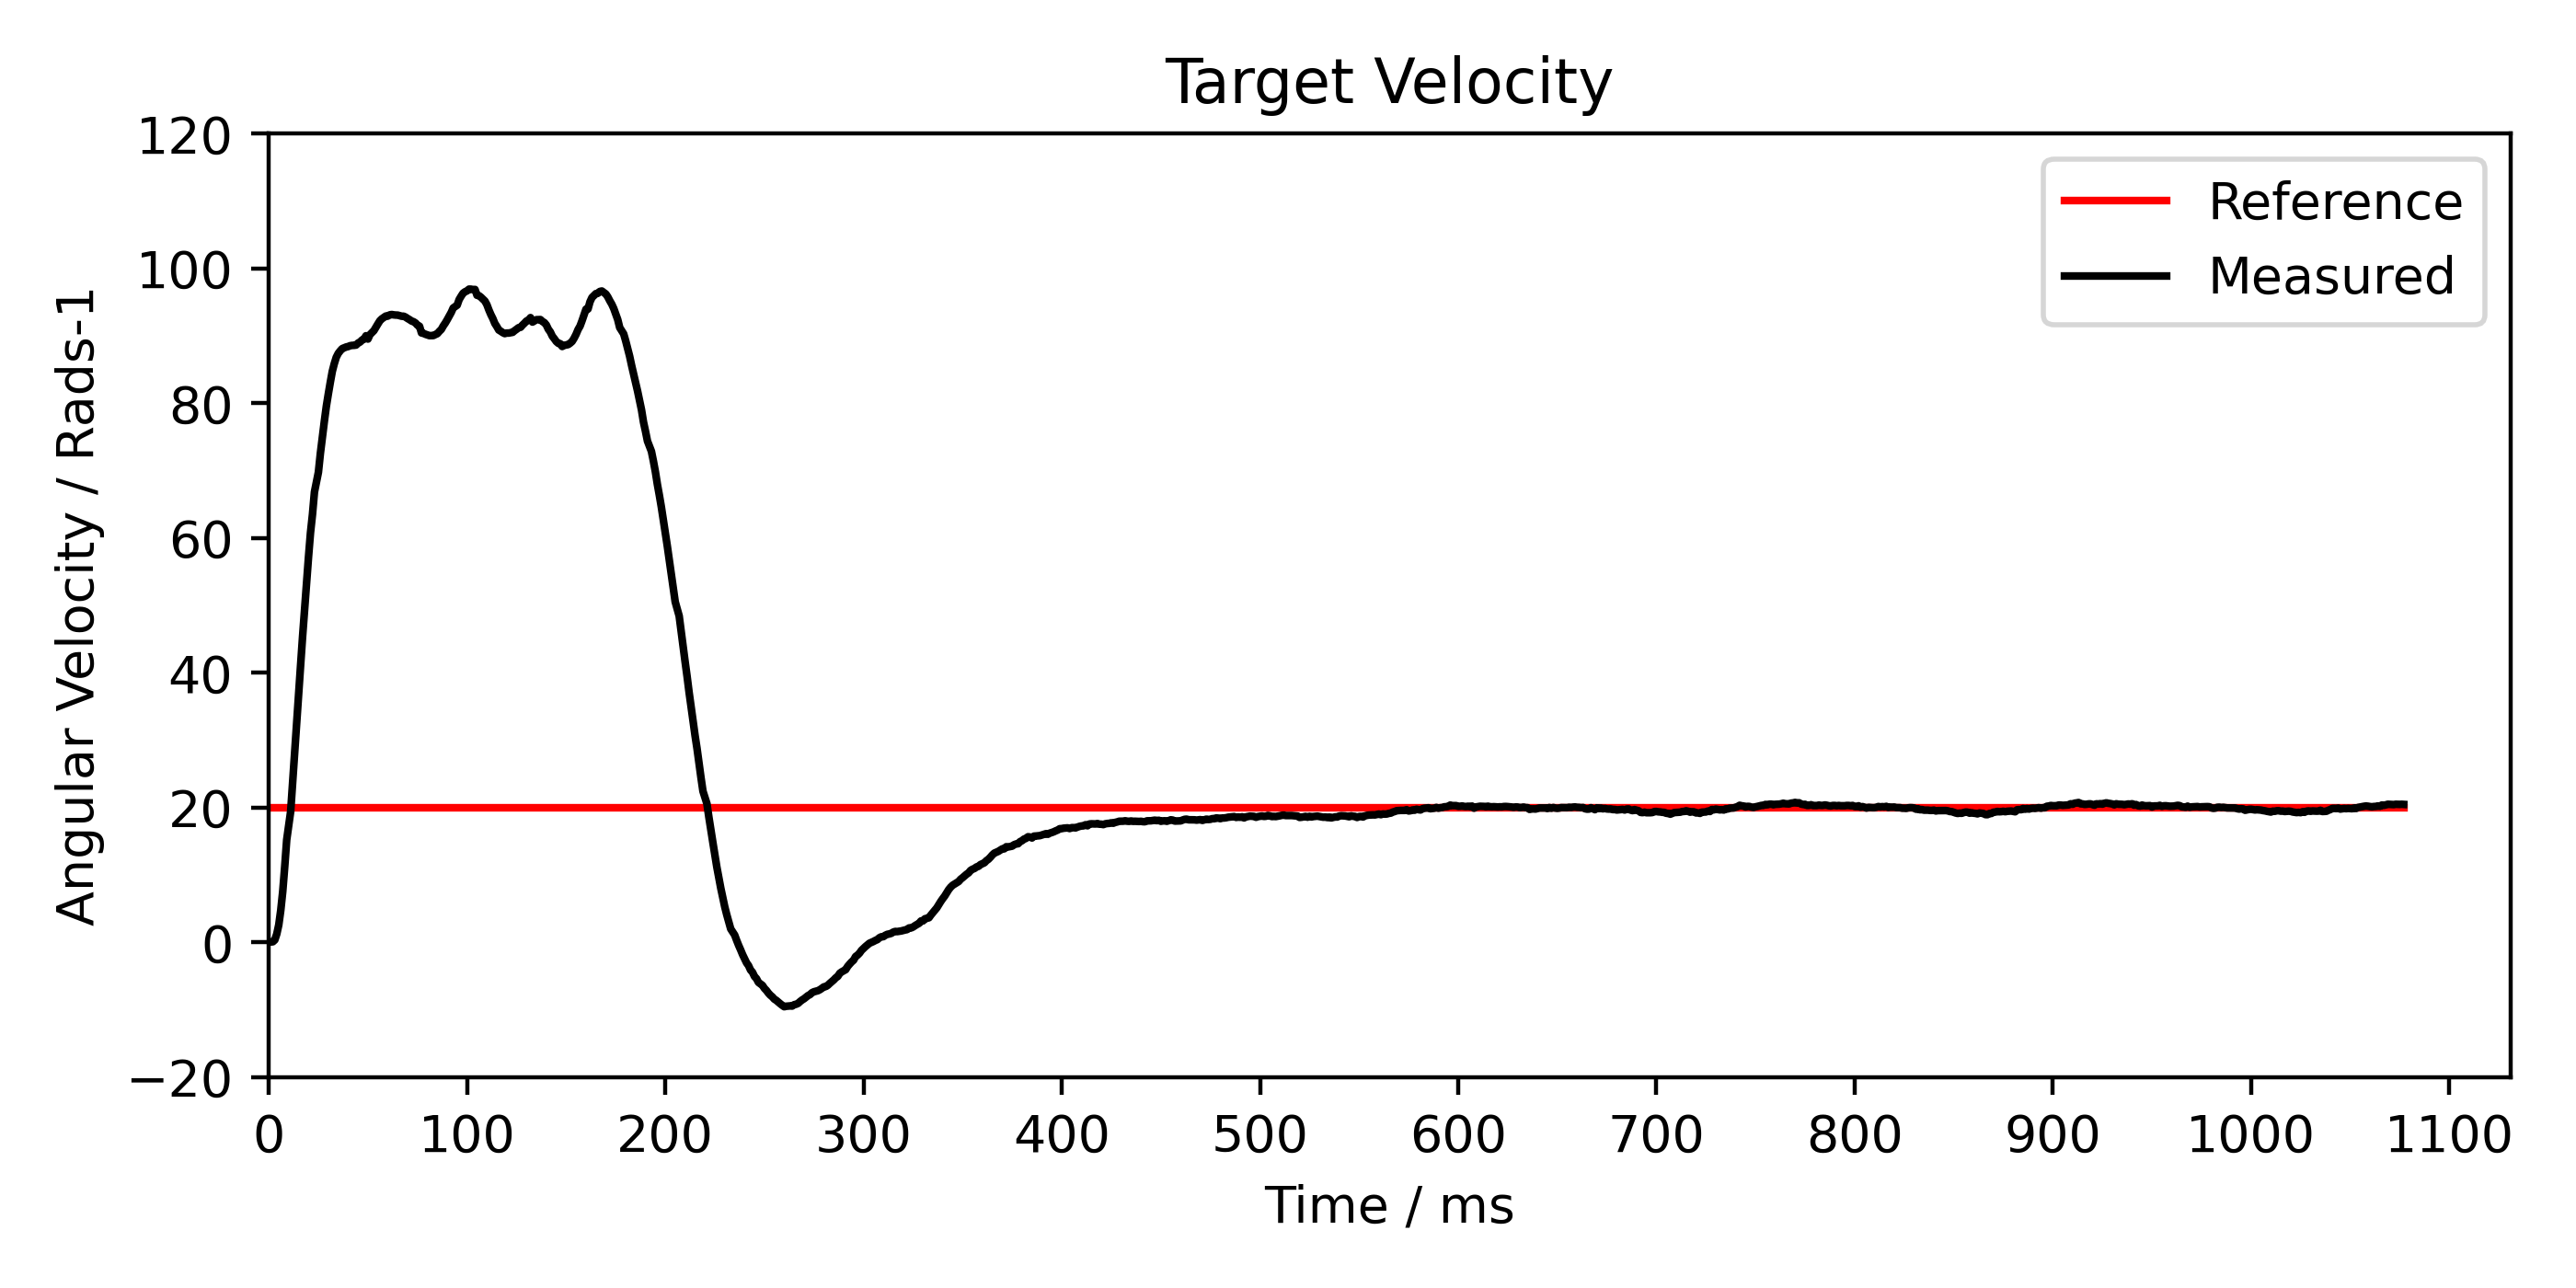

The file beside this chart, header and first rows:
Time, Target, Measured, Error
0, 20.00, -0.00, 20.00
1, 20.00, 0.07, 19.93
2, 20.00, 0.10, 19.90
3, 20.00, 0.37, 19.63
4, 20.00, 1.26, 18.74
5, 20.00, 2.60, 17.40
6, 20.00, 4.76, 15.24
7, 20.00, 7.56, 12.44
8, 20.00, 11.22, 8.78
9, 20.00, 15.22, 4.78
11, 20.00, 19.43, 0.57
12, 20.00, 23.79, -3.79
13, 20.00, 28.19, -8.19
14, 20.00, 32.52, -12.52
15, 20.00, 36.78, -16.78
16, 20.00, 41.08, -21.08
17, 20.00, 45.34, -25.34
18, 20.00, 49.31, -29.31
19, 20.00, 53.36, -33.36
20, 20.00, 57.17, -37.17
21, 20.00, 60.78, -40.78
22, 20.00, 63.50, -43.50
23, 20.00, 66.84, -46.84
25, 20.00, 69.77, -49.77
26, 20.00, 72.58, -52.58
27, 20.00, 74.97, -54.97
28, 20.00, 77.34, -57.34
29, 20.00, 79.55, -59.55
30, 20.00, 81.38, -61.38
31, 20.00, 83.11, -63.11
32, 20.00, 84.73, -64.73
33, 20.00, 85.87, -65.87
34, 20.00, 86.82, -66.82
35, 20.00, 87.40, -67.40
36, 20.00, 87.78, -67.78
37, 20.00, 88.11, -68.11
39, 20.00, 88.35, -68.35
40, 20.00, 88.42, -68.42
41, 20.00, 88.54, -68.54
42, 20.00, 88.59, -68.59
43, 20.00, 88.60, -68.60
44, 20.00, 88.64, -68.64
45, 20.00, 88.94, -68.94
46, 20.00, 89.08, -69.08
47, 20.00, 89.39, -69.39
48, 20.00, 89.50, -69.50
49, 20.00, 90.02, -70.02
50, 20.00, 89.53, -69.53
51, 20.00, 90.19, -70.19
53, 20.00, 90.78, -70.78
54, 20.00, 91.28, -71.28
55, 20.00, 91.77, -71.77
56, 20.00, 92.24, -72.24
57, 20.00, 92.53, -72.53
58, 20.00, 92.74, -72.74
59, 20.00, 92.94, -72.94
60, 20.00, 92.94, -72.94
61, 20.00, 93.12, -73.12
62, 20.00, 93.17, -73.17
63, 20.00, 93.12, -73.12
... 4,583 more rows
